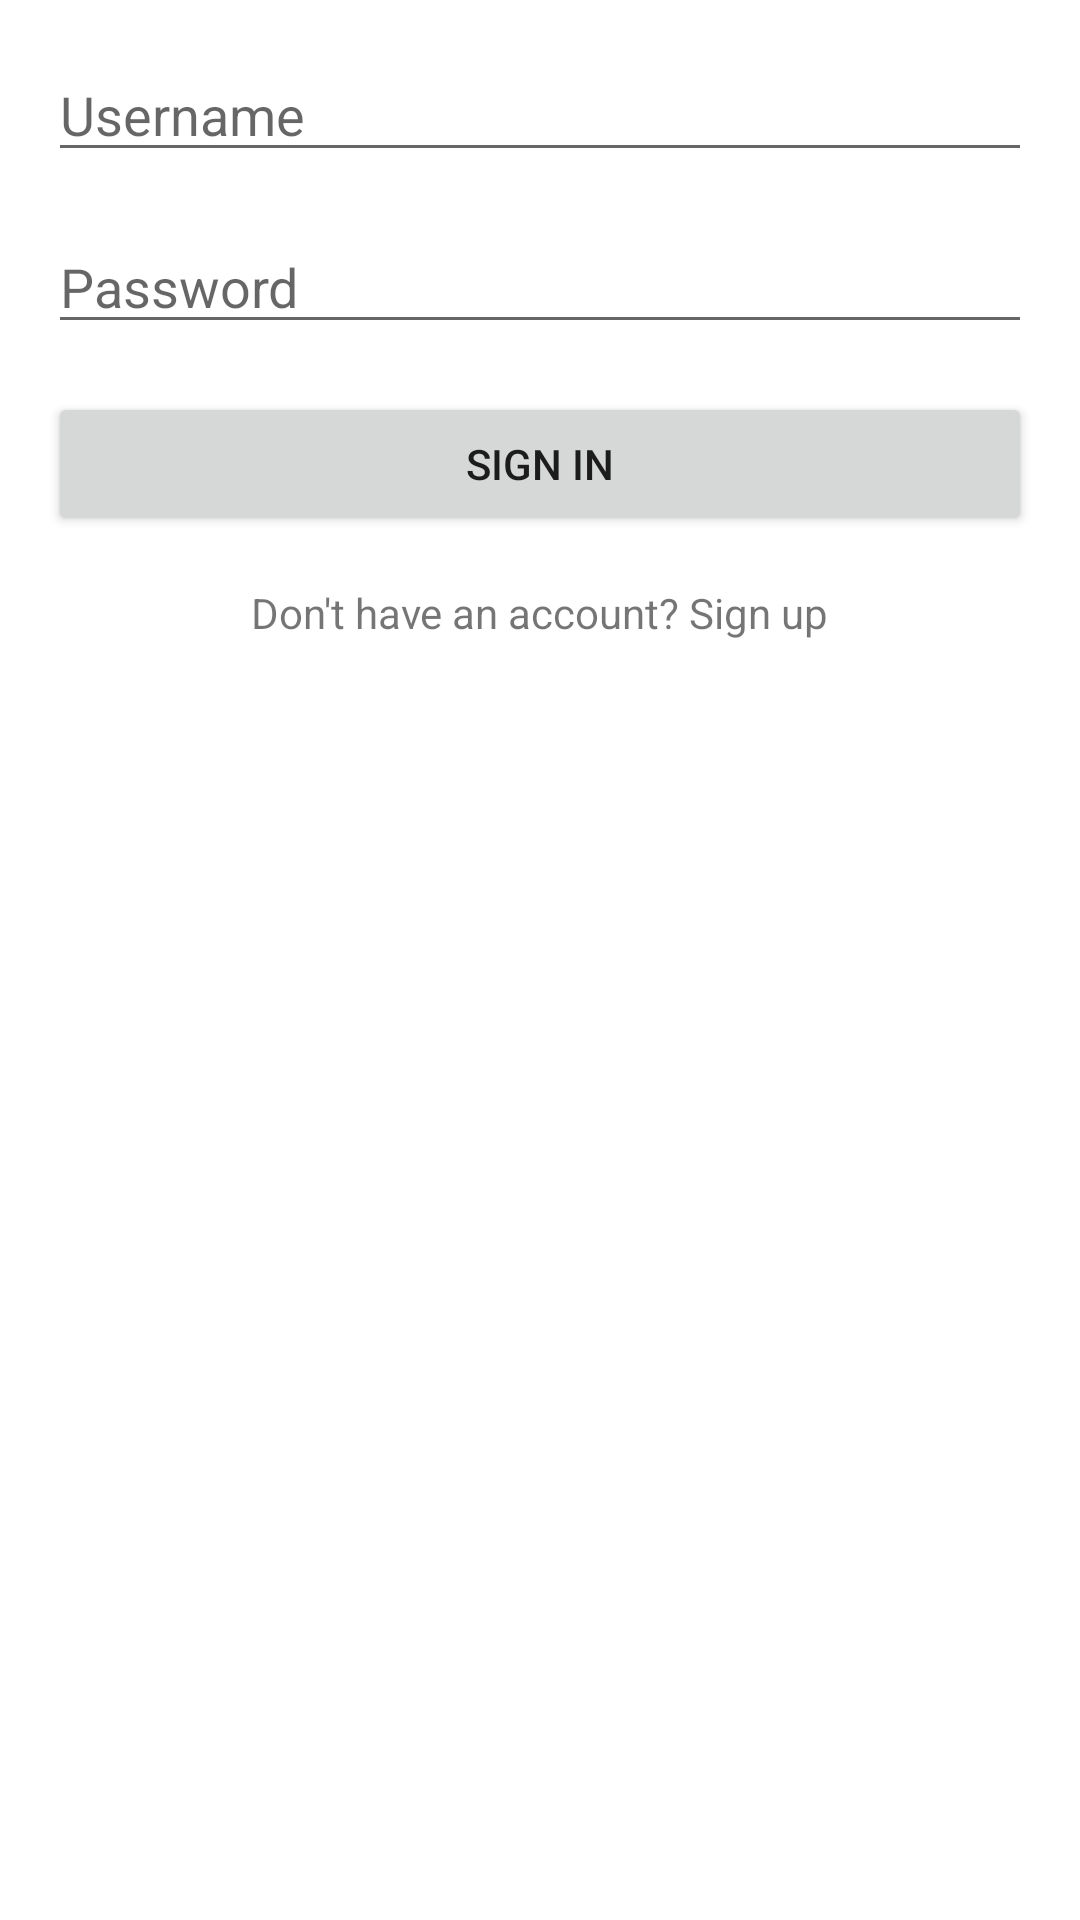

This screen was rendered from an Android layout file. Write that file and the resources it references.
<!-- AndroidManifest.xml: application theme Theme.CookingManagement -->
<!-- res/layout/activity_login.xml -->
<?xml version="1.0" encoding="utf-8"?>
<RelativeLayout xmlns:android="http://schemas.android.com/apk/res/android"
    xmlns:tools="http://schemas.android.com/tools"
    android:layout_width="match_parent"
    android:layout_height="match_parent"
    android:paddingLeft="16dp"
    android:paddingTop="16dp"
    android:paddingRight="16dp"
    android:paddingBottom="16dp"
    tools:context=".LoginActivity">

    <EditText
        android:id="@+id/editText_username"
        android:layout_width="match_parent"
        android:layout_height="wrap_content"
        android:hint="Username"/>

    <EditText
        android:id="@+id/editText_password"
        android:layout_width="match_parent"
        android:layout_height="wrap_content"
        android:layout_below="@id/editText_username"
        android:layout_marginTop="16dp"
        android:hint="Password"
        android:inputType="textPassword"/>

    <Button
        android:id="@+id/button_signin"
        android:layout_width="match_parent"
        android:layout_height="wrap_content"
        android:layout_below="@id/editText_password"
        android:layout_marginTop="16dp"
        android:onClick="signInUser"
        android:text="Sign In"/>

    <TextView
        android:id="@+id/textView_signup"
        android:layout_width="wrap_content"
        android:layout_height="wrap_content"
        android:layout_below="@id/button_signin"
        android:layout_marginTop="16dp"
        android:layout_centerHorizontal="true"
        android:text="Don't have an account? Sign up"
        android:onClick="goToSignUp"/>

    <TextView
        android:id="@+id/textView_warnings_login"
        android:layout_width="wrap_content"
        android:layout_height="wrap_content"
        android:layout_below="@id/textView_signup"
        android:layout_marginTop="16dp"
        android:layout_centerHorizontal="true"
        android:textColor="#FF0000"
        android:text="" />
</RelativeLayout>
<!-- resources referenced by this layout -->
<resources>
  <style name="Theme.CookingManagement" parent="Theme.MaterialComponents.DayNight.DarkActionBar">
          
          <item name="colorPrimary">@color/purple_500</item>
          <item name="colorPrimaryVariant">@color/purple_700</item>
          <item name="colorOnPrimary">@color/white</item>
          
          <item name="colorSecondary">@color/teal_200</item>
          <item name="colorSecondaryVariant">@color/teal_700</item>
          <item name="colorOnSecondary">@color/black</item>
          
          <item name="android:statusBarColor">?attr/colorPrimaryVariant</item>
          
      </style>
  <!-- not gathered from this repository: default colours our renderer supplied (Android Studio template values) -->
  <color name="purple_500">#FF6200EE</color>
  <color name="purple_700">#FF3700B3</color>
  <color name="teal_200">#FF03DAC5</color>
  <color name="teal_700">#FF018786</color>
  <color name="black">#FF000000</color>
  <color name="white">#FFFFFFFF</color>
</resources>
